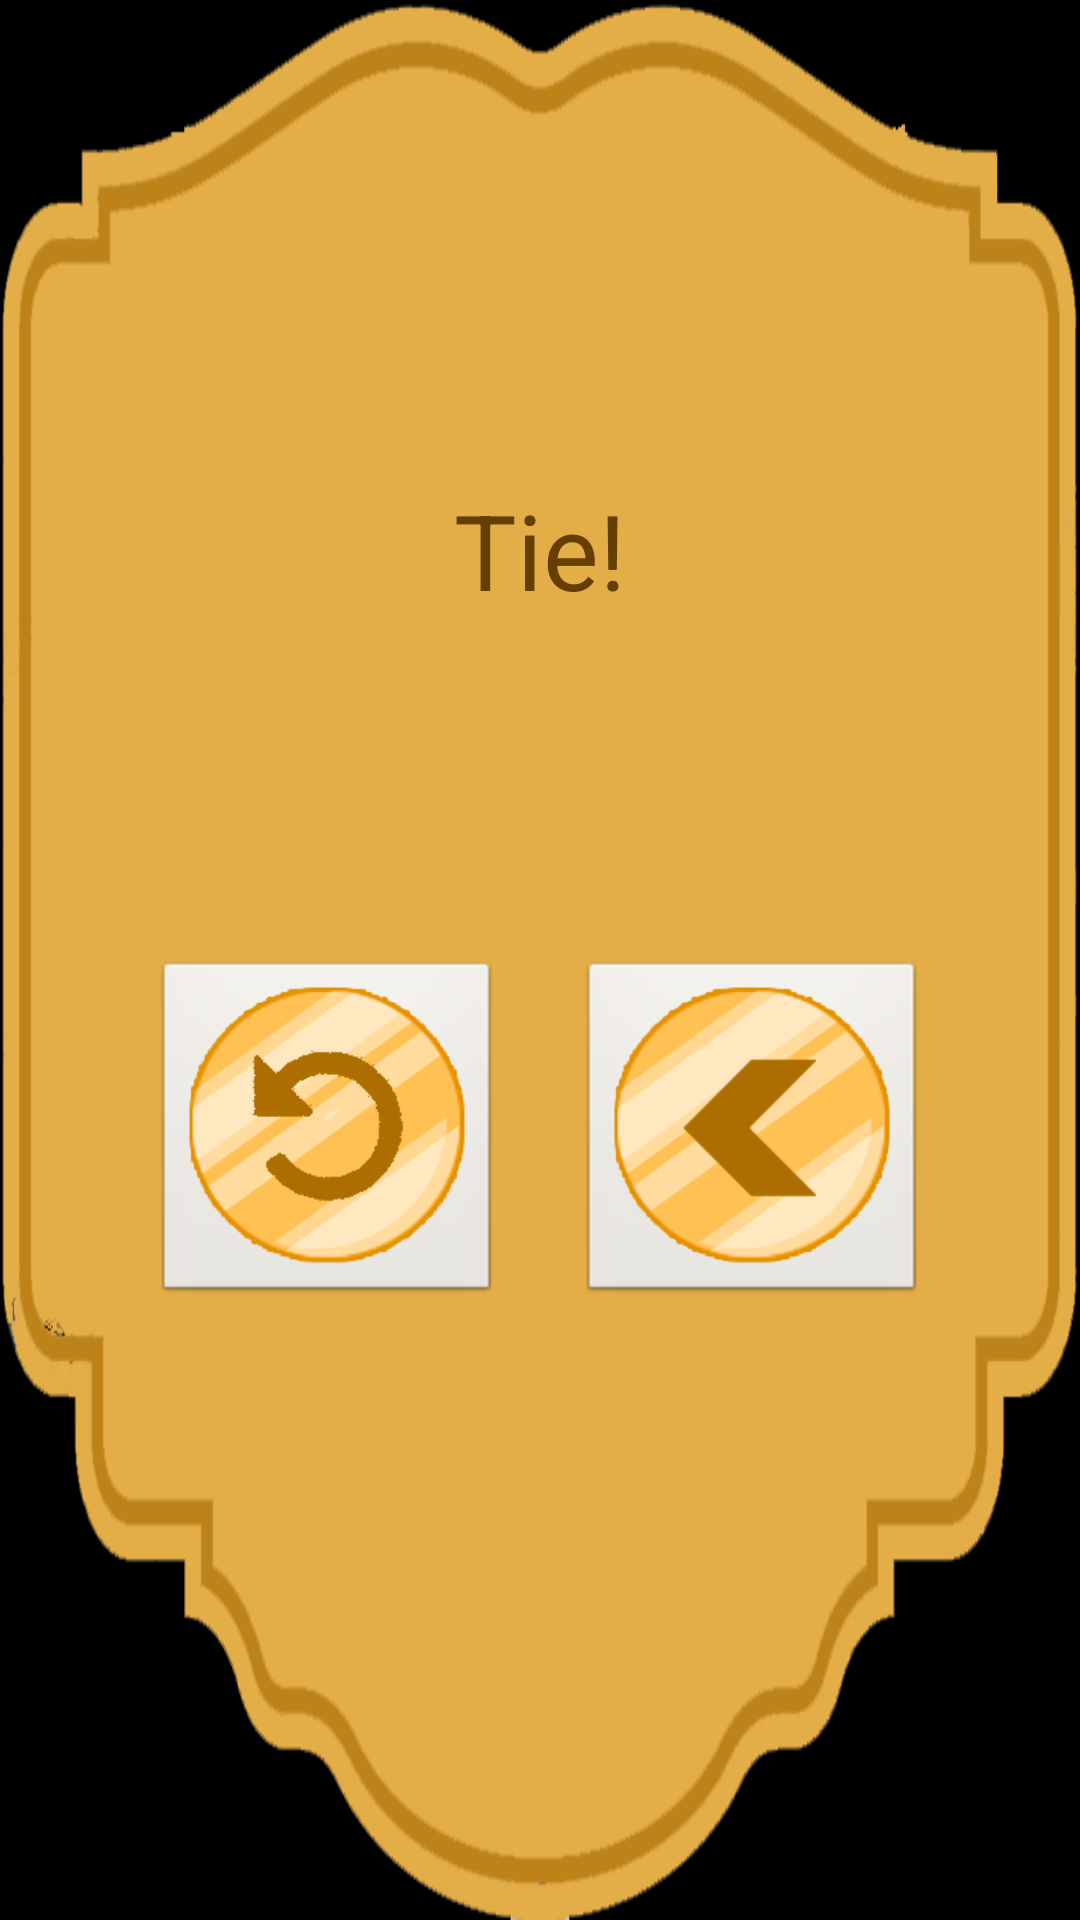

Produce the Android XML layout that renders to this screen, including the resource entries it uses.
<!-- AndroidManifest.xml: application theme android:Theme.Black.NoTitleBar.Fullscreen -->
<!-- res/layout/dialog_end_tournament_mode.xml -->
<?xml version="1.0" encoding="utf-8"?>
<LinearLayout xmlns:android="http://schemas.android.com/apk/res/android"
    android:layout_width="fill_parent"
    android:layout_height="fill_parent"
    android:orientation="vertical" 
    android:background="@drawable/background_dialog">   
    <LinearLayout 
		    android:id="@+id/dummylayout_12"
		    android:layout_width="match_parent"
		    android:layout_height="0dp"
		    android:layout_weight="1"
		    android:orientation="horizontal"/> 

	<TextView 
	    android:id="@+id/score"
	    android:textSize="35sp"
	    android:textColor="#643f00"
	    android:text="Tie!"
	    android:layout_width="wrap_content"
	    android:layout_height="0dp"
	    android:layout_weight="1"
	    android:layout_gravity="center|center_horizontal"/>
	<LinearLayout 
	    android:id="@+id/buttons_panel_dialog"
	    android:layout_width="match_parent"
	    android:layout_height="0dp"
	    android:layout_weight="2"
	    android:orientation="horizontal">
	    <LinearLayout 
		    android:id="@+id/dummylayout_13"
		    android:layout_width="0dp"
		    android:layout_height="match_parent"
		    android:layout_weight="2"
		    android:orientation="horizontal"/> 
	    <ImageButton 
	        android:id="@+id/replay_button_tournament"
	        android:src="@drawable/replay_image"
	        android:layout_width="wrap_content"
	        android:layout_height="wrap_content"/>
	    <LinearLayout 
		    android:id="@+id/dummylayout_14"
		    android:layout_width="0dp"
		    android:layout_height="match_parent"
		    android:layout_weight="1"
		    android:orientation="horizontal"/> 
	    <ImageButton 
	        android:id="@+id/main_menu_button_tournament"
	        android:src="@drawable/back_image"
	        android:layout_width="wrap_content"
	        android:layout_height="wrap_content"/>
	    <LinearLayout 
		    android:id="@+id/dummylayout_15"
		    android:layout_width="0dp"
		    android:layout_height="match_parent"
		    android:layout_weight="2"
		    android:orientation="horizontal"/> 
	</LinearLayout>
</LinearLayout>
<!-- resources referenced by this layout -->
<resources>
  <!-- drawable back_image: png bitmap (drawable-xhdpi, 18173 bytes) -->
  <!-- drawable background_dialog: png bitmap (drawable-xhdpi, 141496 bytes) -->
  <!-- drawable replay_image: png bitmap (drawable-xhdpi, 19471 bytes) -->
</resources>
